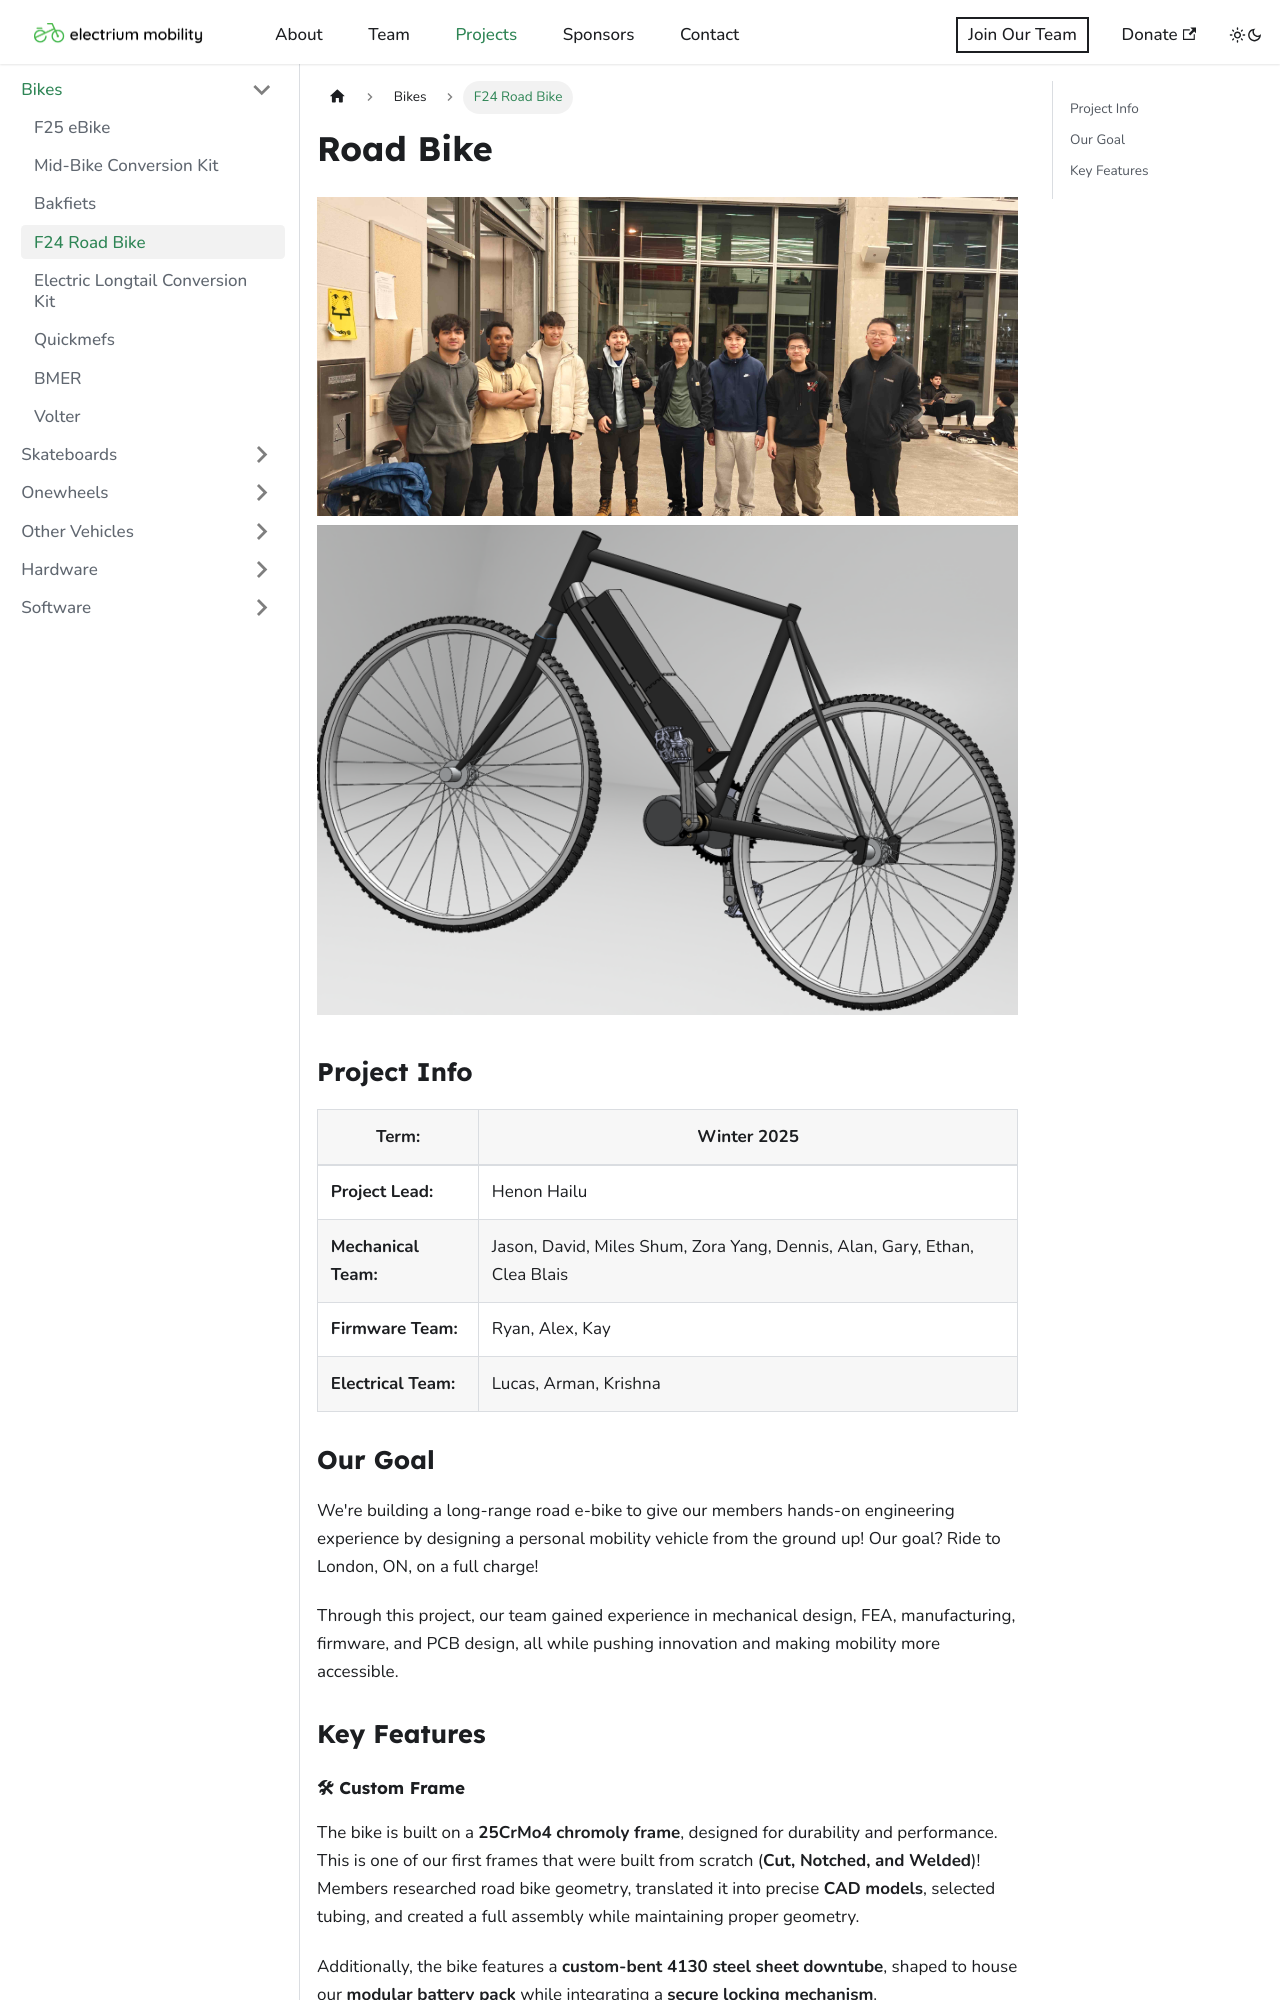

repository: Electrium-Mobility/electrium-w24website · page: docs/bikes/w2025-road-bike.html · generator: docusaurus

---
sidebar_position: 9
title: "F24 Road Bike"
---

# Road Bike

![Electric Bike](./img/f24bike.jpg)
![Electric Bike Team](./img/f24bike.png)


### Project Info

| **Term:** | Winter 2025 |
| -------------------- | --------------------------------------------------------------------------|
| **Project Lead:**       | Henon Hailu |
| **Mechanical Team:** | Jason, David, Miles Shum, Zora Yang, Dennis, Alan, Gary, Ethan, Clea Blais |
| **Firmware Team:** | Ryan, Alex, Kay |
| **Electrical Team:** | Lucas, Arman, Krishna |

### Our Goal
We're building a long-range road e-bike to give our members hands-on engineering experience by designing a personal mobility vehicle from the ground up! Our goal? Ride to London, ON, on a full charge!

Through this project, our team gained experience in mechanical design, FEA, manufacturing, firmware, and PCB design, all while pushing innovation and making mobility more accessible.

### Key Features
